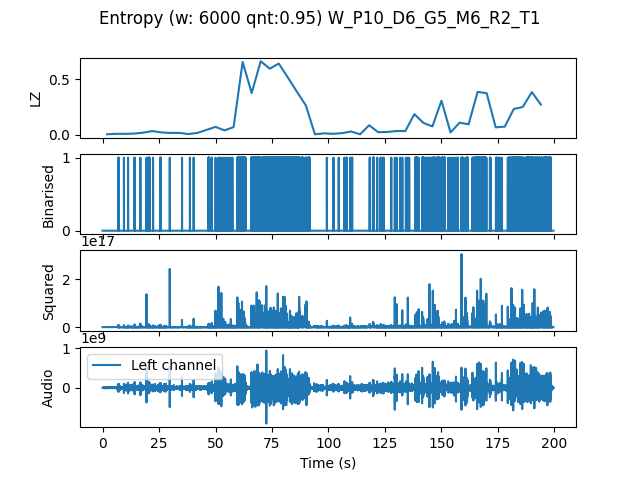

The data file committed next to this chart (first rows):
, t0, LZ, CTW
mean, 299340, 0.1572, 0.2728
0.0, 0.0, 0.004184, 0.0004299
4.0, 4.0, 0.008367, 0.004336
8.0, 8.0, 0.008367, 0.004336
12.0, 12.0, 0.01046, 0.008229
16.0, 16.0, 0.01883, 0.01491
20.0, 20.0, 0.03347, 0.04049
24.0, 24.0, 0.02092, 0.02335
28.0, 28.0, 0.01673, 0.008785
32.0, 32.0, 0.01673, 0.01094
36.0, 36.0, 0.006275, 0.002385
40.0, 40.0, 0.01673, 0.0158
44.0, 44.0, 0.04393, 0.07104
48.0, 48.0, 0.07112, 0.1158
52.0, 52.0, 0.03974, 0.03221
56.0, 56.0, 0.06903, 0.1613
60.0, 60.0, 0.6568, 3.325
64.0, 64.0, 0.3765, 0.4889
68.0, 68.0, 0.6631, 0.7795
72.0, 72.0, 0.5962, 0.6808
76.0, 76.0, 0.6422, 0.7506
80.0, 80.0, 0.5167, 0.7358
84.0, 84.0, 0.3891, 0.7212
88.0, 88.0, 0.2636, 0.5589
92.0, 92.0, 0.004184, 0.0004299
96.0, 96.0, 0.01255, 0.006305
100.0, 100.0, 0.008367, 0.004336
104.0, 104.0, 0.01464, 0.03583
108.0, 108.0, 0.02929, 0.02706
112.0, 112.0, 0.004184, 0.0004299
116.0, 116.0, 0.08576, 0.1581
120.0, 120.0, 0.02301, 0.02299
124.0, 124.0, 0.0251, 0.03056
128.0, 128.0, 0.03347, 0.03359
132.0, 132.0, 0.03347, 0.03361
136.0, 136.0, 0.1862, 0.2024
140.0, 140.0, 0.1067, 0.1517
144.0, 144.0, 0.0753, 0.09684
148.0, 148.0, 0.3075, 0.5547
152.0, 152.0, 0.02092, 0.02038
156.0, 156.0, 0.1088, 0.2068
160.0, 160.0, 0.09413, 0.1039
164.0, 164.0, 0.387, 0.6147
168.0, 168.0, 0.3744, 0.9637
172.0, 172.0, 0.06694, 0.07135
176.0, 176.0, 0.07321, 0.1056
180.0, 180.0, 0.2322, 0.2968
184.0, 184.0, 0.251, 0.3159
188.0, 188.0, 0.3849, 0.4293
192.0, 192.0, 0.2719, 0.3261
